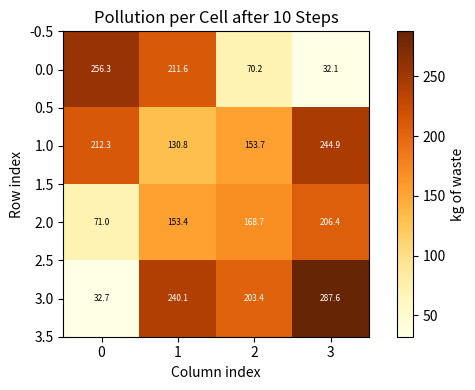

Write the Python code that produced this figure.
import numpy as np
import matplotlib.pyplot as plt
from copy import deepcopy
def wastemaker(grid, temp,
               baseline_temp=15,
               normaltrashperson=1.2,
               temp_coeff=0.015):
    trasharea = {'d':500, 'l':50, 'g':0, 'b':0} #dict for amt of trash per area type
    R, C = len(grid), len(grid[0])
    waste = [[0.0]*C for _ in range(R)]
    
    for i in range(R):
        for j in range(C):
            p = trasharea[grid[i][j]]
            # adjust per-person waste by temperature delta
            per_person = normaltrashperson * (
                1 + temp_coeff*(temp[i][j] - baseline_temp)
            )
            waste[i][j] = p * per_person
    return waste

def ca_step(grid, waste, coeffs):
    R, C = len(grid), len(grid[0])
    delta = [[0.0]*C for _ in range(R)]
    nbrs = [(-1,0),(1,0),(0,-1),(0,1)]
    
    for i in range(R):
        for j in range(C):
            w0 = waste[i][j]
            for di, dj in nbrs:
                ni, nj = i+di, j+dj
                if not (0 <= ni < R and 0 <= nj < C): continue
                neigh_type = grid[ni][nj]
                
                if grid[i][j]=='d' and neigh_type=='l':
                    diff = w0 - waste[ni][nj]
                    if diff>0:
                        flow = diff * coeffs['h_overflow']
                        delta[i][j]   -= flow
                        delta[ni][nj] += flow
                
                if grid[i][j] in ('d','l') and neigh_type=='b':
                    flow = w0 * coeffs['h_to_water']
                    delta[i][j]   -= flow
                    delta[ni][nj] += flow
                
                if grid[i][j] in ('d','l') and neigh_type=='g':
                    flow = w0 * coeffs['h_to_green']
                    delta[i][j]   -= flow
                    delta[ni][nj] += flow
                
                if grid[i][j]=='g' and neigh_type=='b':
                    flow = w0 * coeffs['g_to_water']
                    delta[i][j]   -= flow
                    delta[ni][nj] += flow
                
                if grid[i][j]=='b' and neigh_type in ('g','l','d'):
                    flow = w0 * coeffs['w_to_land']
                    delta[i][j]   -= flow
                    delta[ni][nj] += flow

    new_waste = [[waste[i][j] + delta[i][j] for j in range(C)]
                 for i in range(R)]
    return new_waste

def run_ca_final(grid, temp, steps=10):
    # default flow coefficients
    coeffs = {
        'h_overflow': 0.1,
        'h_to_water': 0.05,
        'h_to_green': 0.05,
        'g_to_water': 0.10,
        'w_to_land': 0.01
    }
    w = wastemaker(grid, temp)
    for _ in range(steps):
        w = ca_step(grid, w, coeffs)
    return w

if __name__=='__main__':
    land = [
        ['d','l','g','b'],
        ['l','d','g','b'],
        ['g','g','l','d'],
        ['b','b','d','l']
    ]
    temperature = [
        [10,12,15,16],
        [20,18,15,14],
        [15,15,17,19],
        [13,14,16,20]
    ]
    final_waste = run_ca_final(land, temperature, steps=10)
    for row in final_waste:
        print(["{:.2f}".format(x) for x in row])
waste_arr = np.array(final_waste)


cmap = plt.get_cmap('YlOrBr')

fig, ax = plt.subplots(figsize=(6, 4))
cax = ax.imshow(waste_arr,
                cmap=cmap,
                interpolation='nearest',
                origin='upper')
ax.set_title('Pollution per Cell after 10 Steps')
ax.set_xlabel('Column index')
ax.set_ylabel('Row index')

# labels
for (i, j), val in np.ndenumerate(waste_arr):
    ax.text(j, i, f"{val:.1f}",
            ha='center', va='center',
            color='white' if val > waste_arr.mean() else 'black',
            fontsize=6)

# colorssssss
fig.colorbar(cax, label='kg of waste')

plt.tight_layout()
plt.show()
